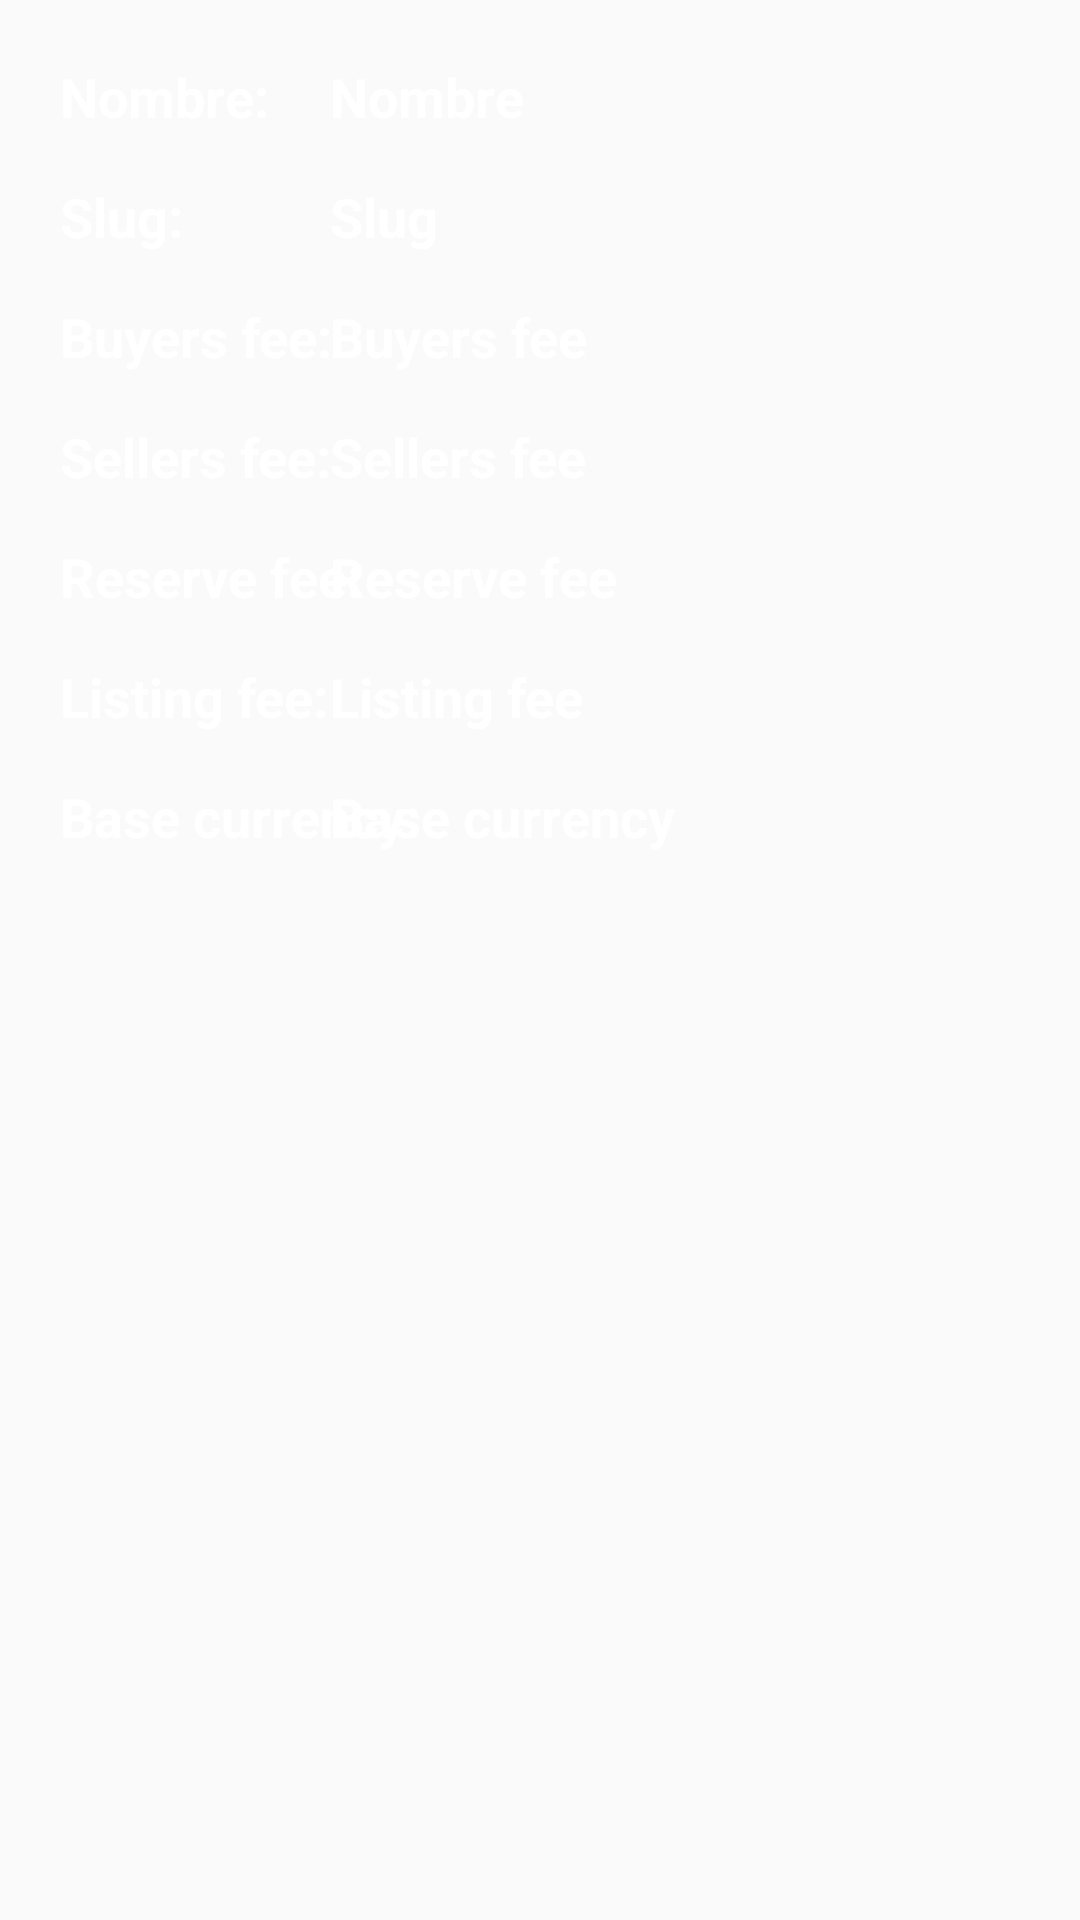

Write the Android layout XML for this screen, with the resource values it uses.
<!-- AndroidManifest.xml: application theme Theme.Design.Light.NoActionBar -->
<!-- res/layout/auctions_item.xml -->
<?xml version="1.0" encoding="utf-8"?>
<androidx.constraintlayout.widget.ConstraintLayout xmlns:android="http://schemas.android.com/apk/res/android"
    xmlns:app="http://schemas.android.com/apk/res-auto"
    xmlns:tools="http://schemas.android.com/tools"
    android:layout_width="match_parent"
    android:layout_height="400dp"
    android:background="@drawable/fondo">

    <TextView
        android:id="@+id/textView19"
        android:layout_width="0dp"
        android:layout_height="30dp"
        android:layout_marginStart="20dp"
        android:layout_marginTop="10dp"
        android:text="Buyers fee: "
        android:textColor="@color/white"
        android:textColorHint="@color/white"
        android:textSize="18sp"
        android:textStyle="bold"
        app:layout_constraintStart_toStartOf="parent"
        app:layout_constraintTop_toBottomOf="@+id/textView17" />

    <TextView
        android:id="@+id/textView20"
        android:layout_width="0dp"
        android:layout_height="30dp"
        android:layout_marginStart="20dp"
        android:layout_marginTop="10dp"
        android:text="Sellers fee: "
        android:textColor="@color/white"
        android:textColorHint="@color/white"
        android:textSize="18sp"
        android:textStyle="bold"
        app:layout_constraintStart_toStartOf="parent"
        app:layout_constraintTop_toBottomOf="@+id/textView19" />

    <TextView
        android:id="@+id/textView21"
        android:layout_width="0dp"
        android:layout_height="30dp"
        android:layout_marginStart="20dp"
        android:layout_marginTop="10dp"
        android:text="Reserve fee: "
        android:textColor="@color/white"
        android:textColorHint="@color/white"
        android:textSize="18sp"
        android:textStyle="bold"
        app:layout_constraintStart_toStartOf="parent"
        app:layout_constraintTop_toBottomOf="@+id/textView20" />

    <TextView
        android:id="@+id/textView22"
        android:layout_width="0dp"
        android:layout_height="30dp"
        android:layout_marginStart="20dp"
        android:layout_marginTop="10dp"
        android:text="Listing fee: "
        android:textColor="@color/white"
        android:textColorHint="@color/white"
        android:textSize="18sp"
        android:textStyle="bold"
        app:layout_constraintStart_toStartOf="parent"
        app:layout_constraintTop_toBottomOf="@+id/textView21" />

    <TextView
        android:id="@+id/textView17"
        android:layout_width="0dp"
        android:layout_height="30dp"
        android:layout_marginStart="20dp"
        android:layout_marginTop="10dp"
        android:text="Slug: "
        android:textColor="@color/white"
        android:textColorHint="@color/white"
        android:textSize="18sp"
        android:textStyle="bold"
        app:layout_constraintStart_toStartOf="parent"
        app:layout_constraintTop_toBottomOf="@+id/textView16" />

    <TextView
        android:id="@+id/textView23"
        android:layout_width="0dp"
        android:layout_height="30dp"
        android:layout_marginStart="20dp"
        android:layout_marginTop="10dp"
        android:text="Base currency: "
        android:textColor="@color/white"
        android:textColorHint="@color/white"
        android:textSize="18sp"
        android:textStyle="bold"
        app:layout_constraintStart_toStartOf="parent"
        app:layout_constraintTop_toBottomOf="@+id/textView22" />

    <TextView
        android:id="@+id/textView16"
        android:layout_width="0dp"
        android:layout_height="30dp"
        android:layout_marginStart="20dp"
        android:layout_marginTop="20dp"
        android:text="Nombre: "
        android:textColor="@color/white"
        android:textColorHint="@color/white"
        android:textSize="18sp"
        android:textStyle="bold"
        app:layout_constraintStart_toStartOf="parent"
        app:layout_constraintTop_toTopOf="parent" />

    <TextView
        android:id="@+id/tv_Name_Auction"
        android:layout_width="240dp"
        android:layout_height="30dp"
        android:layout_marginTop="20dp"
        android:layout_marginEnd="20dp"
        android:hint="Nombre"
        android:paddingStart="10dp"
        android:textColor="@color/white"
        android:textColorHint="@color/white"
        android:textSize="18sp"
        android:textStyle="bold"
        app:layout_constraintEnd_toEndOf="parent"
        app:layout_constraintTop_toTopOf="parent" />

    <TextView
        android:id="@+id/tv_Slug_Auction"
        android:layout_width="240dp"
        android:layout_height="30dp"
        android:layout_marginTop="10dp"
        android:layout_marginEnd="20dp"
        android:hint="Slug"
        android:paddingStart="10dp"
        android:textColor="@color/white"
        android:textColorHint="@color/white"
        android:textSize="18sp"
        android:textStyle="bold"
        app:layout_constraintEnd_toEndOf="parent"
        app:layout_constraintTop_toBottomOf="@+id/tv_Name_Auction" />

    <TextView
        android:id="@+id/tv_Buyers_fee_Auction"
        android:layout_width="240dp"
        android:layout_height="30dp"
        android:layout_marginTop="10dp"
        android:layout_marginEnd="20dp"
        android:hint="Buyers fee"
        android:paddingStart="10dp"
        android:textColor="@color/white"
        android:textColorHint="@color/white"
        android:textSize="18sp"
        android:textStyle="bold"
        app:layout_constraintEnd_toEndOf="parent"
        app:layout_constraintTop_toBottomOf="@+id/tv_Slug_Auction" />

    <TextView
        android:id="@+id/tv_Sellers_fee_Auction"
        android:layout_width="240dp"
        android:layout_height="30dp"
        android:layout_marginTop="10dp"
        android:layout_marginEnd="20dp"
        android:hint="Sellers fee"
        android:paddingStart="10dp"
        android:textColor="@color/white"
        android:textColorHint="@color/white"
        android:textSize="18sp"
        android:textStyle="bold"
        app:layout_constraintEnd_toEndOf="parent"
        app:layout_constraintTop_toBottomOf="@+id/tv_Buyers_fee_Auction" />

    <TextView
        android:id="@+id/tv_Reserve_fee_Auction"
        android:layout_width="240dp"
        android:layout_height="30dp"
        android:layout_marginTop="10dp"
        android:layout_marginEnd="20dp"
        android:hint="Reserve fee"
        android:paddingStart="10dp"
        android:textColor="@color/white"
        android:textColorHint="@color/white"
        android:textSize="18sp"
        android:textStyle="bold"
        app:layout_constraintEnd_toEndOf="parent"
        app:layout_constraintTop_toBottomOf="@+id/tv_Sellers_fee_Auction" />

    <TextView
        android:id="@+id/tv_Listing_fee_Auction"
        android:layout_width="240dp"
        android:layout_height="30dp"
        android:layout_marginTop="10dp"
        android:layout_marginEnd="20dp"
        android:hint="Listing fee"
        android:paddingStart="10dp"
        android:textColor="@color/white"
        android:textColorHint="@color/white"
        android:textSize="18sp"
        android:textStyle="bold"
        app:layout_constraintEnd_toEndOf="parent"
        app:layout_constraintTop_toBottomOf="@+id/tv_Reserve_fee_Auction" />

    <TextView
        android:id="@+id/tv_Base_currency_Auction"
        android:layout_width="240dp"
        android:layout_height="30dp"
        android:layout_marginTop="10dp"
        android:layout_marginEnd="20dp"
        android:hint="Base currency"
        android:paddingStart="10dp"
        android:textColor="@color/white"
        android:textColorHint="@color/white"
        android:textSize="18sp"
        android:textStyle="bold"
        app:layout_constraintEnd_toEndOf="parent"
        app:layout_constraintTop_toBottomOf="@+id/tv_Listing_fee_Auction" />

</androidx.constraintlayout.widget.ConstraintLayout>
<!-- resources referenced by this layout -->
<resources>

  <!-- not gathered from this repository: default colours our renderer supplied (Android Studio template values) -->
  <color name="white">#FFFFFFFF</color>
</resources>
